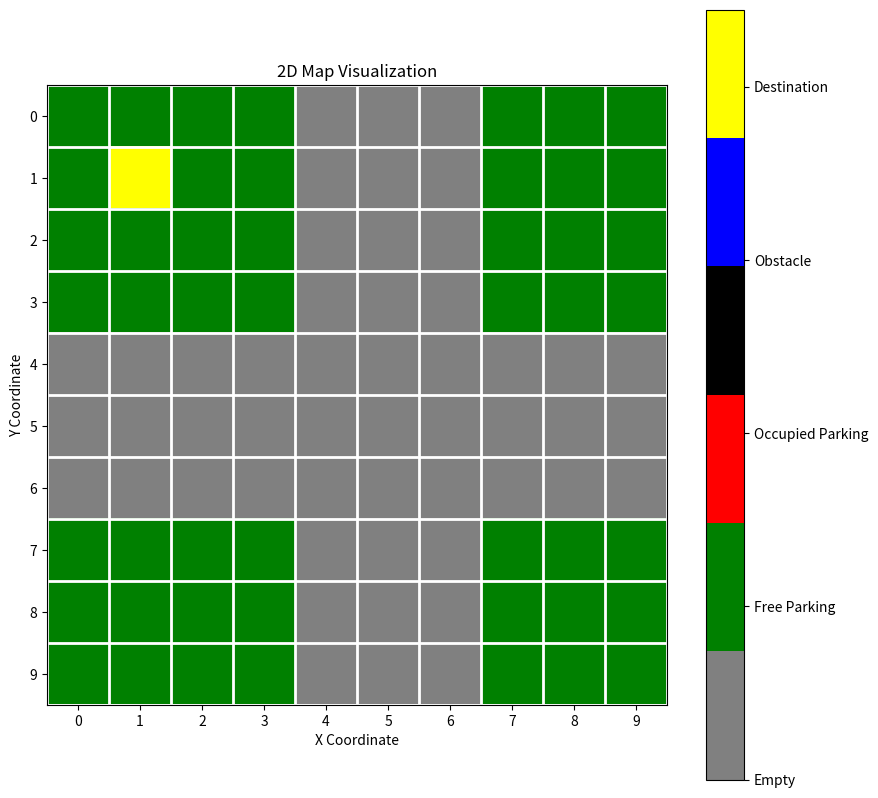

Write Python code to recreate this figure.
import numpy as np
import random

#
#map format: [{"coord_x": 1,"coord_y": 1,"is_parking_slot":true, "is_free": true, "is_obstacle": false},..........]

def generate_2d_map(dimensions, custom_data):
    """
    Generates a 2D map as a list of dictionaries.

    Args:
        dimensions (tuple): Dimensions of the map as (rows, columns).
        custom_data (list of lists): List of lists, where each sublist contains:
            [x_coordinate, y_coordinate, is_parking_slot, is_free, is_obstacle].

    Returns:
        list of dict: A list of dictionaries representing the 2D map.
    """
    rows, columns = dimensions
    
    # Initialize the map with all boolean values set to False
    map_data = [
        {
            "x_coordinate": x,
            "y_coordinate": y,
            "is_parking_slot": False,
            "is_free": True,
            "is_obstacle": False
        }
        for x in range(0, rows)
        for y in range(0, columns)
    ]

    # Update the map with the custom data provided
    for entry in custom_data:
        x, y, is_parking_slot, is_free, is_obstacle = entry

        # Find the corresponding dictionary in the map_data
        for slot in map_data:
            if slot["x_coordinate"] == x and slot["y_coordinate"] == y:
                slot["is_parking_slot"] = is_parking_slot
                slot["is_free"] = is_free
                slot["is_obstacle"] = is_obstacle

    print(map_data)
    return map_data

def find_spot(starting_coord,map):
    
    distance = np.inf
    map_size = len(map)
    distances_from_start = np.ones((map_size,map_size)) * np.inf
    
    obstacle_map = np.zeros((map_size,map_size))
    restricted_points = [point for point in map if (not point["is_free"] or point['is_obstacle']) ]
    accessible_coords = [[point['x_coordinate'],point['y_coordinate']] for point in map if (point['is_parking_slot'] and point['is_free']) ]
    found = False
    for point in restricted_points:
        obstacle_map[point['x_coordinate']][point['y_coordinate']] = 1
    

    distances_from_start[starting_coord[0]][starting_coord[1]] = 0
    obstacle_map[starting_coord[0]][starting_coord[1]] = 5
    
    while True:
            obstacle_map[starting_coord[0]][starting_coord[1]] = 5
            min_dist = np.min(distances_from_start)
            current = np.unravel_index(np.argmin(distances_from_start, axis=None), distances_from_start.shape)

            if (list(current) in accessible_coords):
                distance = abs(current[0]-starting_coord[0]) + abs(current[1]-starting_coord[1])
                found = True
                break
            elif min_dist > (map_size**4):
                break
            obstacle_map[current] = 2
            
            distances_from_start[current] = np.inf
            A=[-1,1,0,0]
            B=[0,0,-1,1]
            

            for i in range(4):
                if (current[0]+A[i]>=0) and (current[0]+A[i]<map_size) and (current[1]+B[i]>=0) and (current[1]+B[i]<map_size):
                    if (obstacle_map[current[0]+A[i]][current[1]+B[i]] == 0):
                        distances_from_start[current[0]+A[i]][current[1]+B[i]] = min_dist+1
                        obstacle_map[current[0]+A[i]][current[1]+B[i]] = 3
            
    if found:
         print("Nearest Accessible Slot at: ", current,"\n",distance, "units away from you")
         print(list(current),starting_coord)
         return {'destination':list(current), 'current_loc':starting_coord}
    else:
         print("Very Sad.... No available slots :(")
         return {'destination':starting_coord, 'current_loc':starting_coord}

import matplotlib.pyplot as plt
import numpy as np

def visualize_2d_map(map_data, dimensions, strt_end):
    """
    Visualizes a 2D map with specific colors:
    - Black for obstacles
    - Green for free parking slots
    - Red for occupied parking slots
    - Grey for empty spaces

    Args:
        map_data (list of dict): List of dictionaries representing the map.
        dimensions (tuple): Dimensions of the map as (rows, columns).
    """
    rows, cols = dimensions
    grid = np.zeros((rows, cols))

    # Map the data to grid values
    for cell in map_data:
        x = cell["x_coordinate"]
        y = cell["y_coordinate"]
        if cell["is_obstacle"]:
            grid[x, y] = 3  # Obstacles
        elif cell["is_parking_slot"] and cell["is_free"]:
            grid[x, y] = 1  # Free parking slots
        elif cell["is_parking_slot"] and not cell["is_free"]:
            grid[x, y] = 2  # Occupied parking slots

        if [x,y] == strt_end['current_loc']:
            grid[x,y] = 5

        if [x,y] == strt_end['destination']:
            grid[x,y] = 4
            print('here')
            

        
            
        
         

    # Define colors
    cmap = plt.cm.get_cmap("tab20c", 6)
    colors = ["grey", "green", "red", "black","blue","yellow"]
    custom_cmap = plt.matplotlib.colors.ListedColormap(colors)

    plt.figure(figsize=(cols, rows))
    plt.imshow(grid, cmap=custom_cmap, origin="upper")

    # Add gridlines
    ax = plt.gca()
    ax.set_xticks(np.arange(-0.5, cols, 1), minor=True)
    ax.set_yticks(np.arange(-0.5, rows, 1), minor=True)
    ax.grid(which='minor', color='white', linestyle='-', linewidth=2)
    ax.tick_params(which='minor', bottom=False, left=False)

    # Add color legend
    cbar = plt.colorbar(ticks=[0,0.9,1.8,2.7, 3.6,4.5])
    cbar.ax.set_yticklabels(['Empty', 'Free Parking', 'Occupied Parking', 'Obstacle','Destination','Starting point'])

    # Add axis labels
    plt.xticks(range(cols), range(0, cols))
    plt.yticks(range(rows), range(0, rows))
    plt.xlabel("X Coordinate")
    plt.ylabel("Y Coordinate")
    plt.title("2D Map Visualization")
    plt.show()
         
dimensions = (10, 10)
custom_data = [
    [i, j, True, True, False] for i in range(7,10) for j in range(7,10)
]

for i in range(0,4):
    for j in range(0,4):
        custom_data.append([i, j, True, True, False])

for i in range(0,4):
    for j in range(7,10):
        custom_data.append([i, j, True, True, False])

for i in range(7,10):
    for j in range(0,4):
        custom_data.append([i, j, True, True, False])

# #########################################################################################################
# for i in range(4,6):
#     for j in range(3,5):
#         custom_data.append([i, j, False, False, True])
# for i in range(3,6):
#     for j in range(4,7):
#         custom_data.append([i, j, False, False, True])

# ####################################################################################################################

# for i in range(0,4):
#     for j in range(2,4):
#         custom_data.append([i, j, True, False, False])

# for i in range(7,10):
#     for j in range(2,4):
#         custom_data.append([i, j, True, False, False])

# for i in range(2,4):
#     for j in range(7,9):
#         custom_data.append([i, j, True, False, False])

# for i in range(7,10):
#     for j in range(7,9):
#         custom_data.append([i, j, True, False, False])


#######################################################################################################################

# custom_data = []
# for i in range(3,8):
#     for j in range(3,8):
#         custom_data.append([i, j, True, False, False])

# for i in range(4,6):
#     for j in range(4,6):
#         custom_data.append([i, j, True, True, False])
#####################################################################################################################
#custom_data = [[9,9,True,True,False]]
####################################################################################################################

#custom_data = [[i, j, False, False, False] for i in range(7,10) for j in range(7,10)]


map_result = generate_2d_map(dimensions, custom_data)




x = find_spot([1,1],map_result)
visualize_2d_map(map_result, dimensions, x)

                        